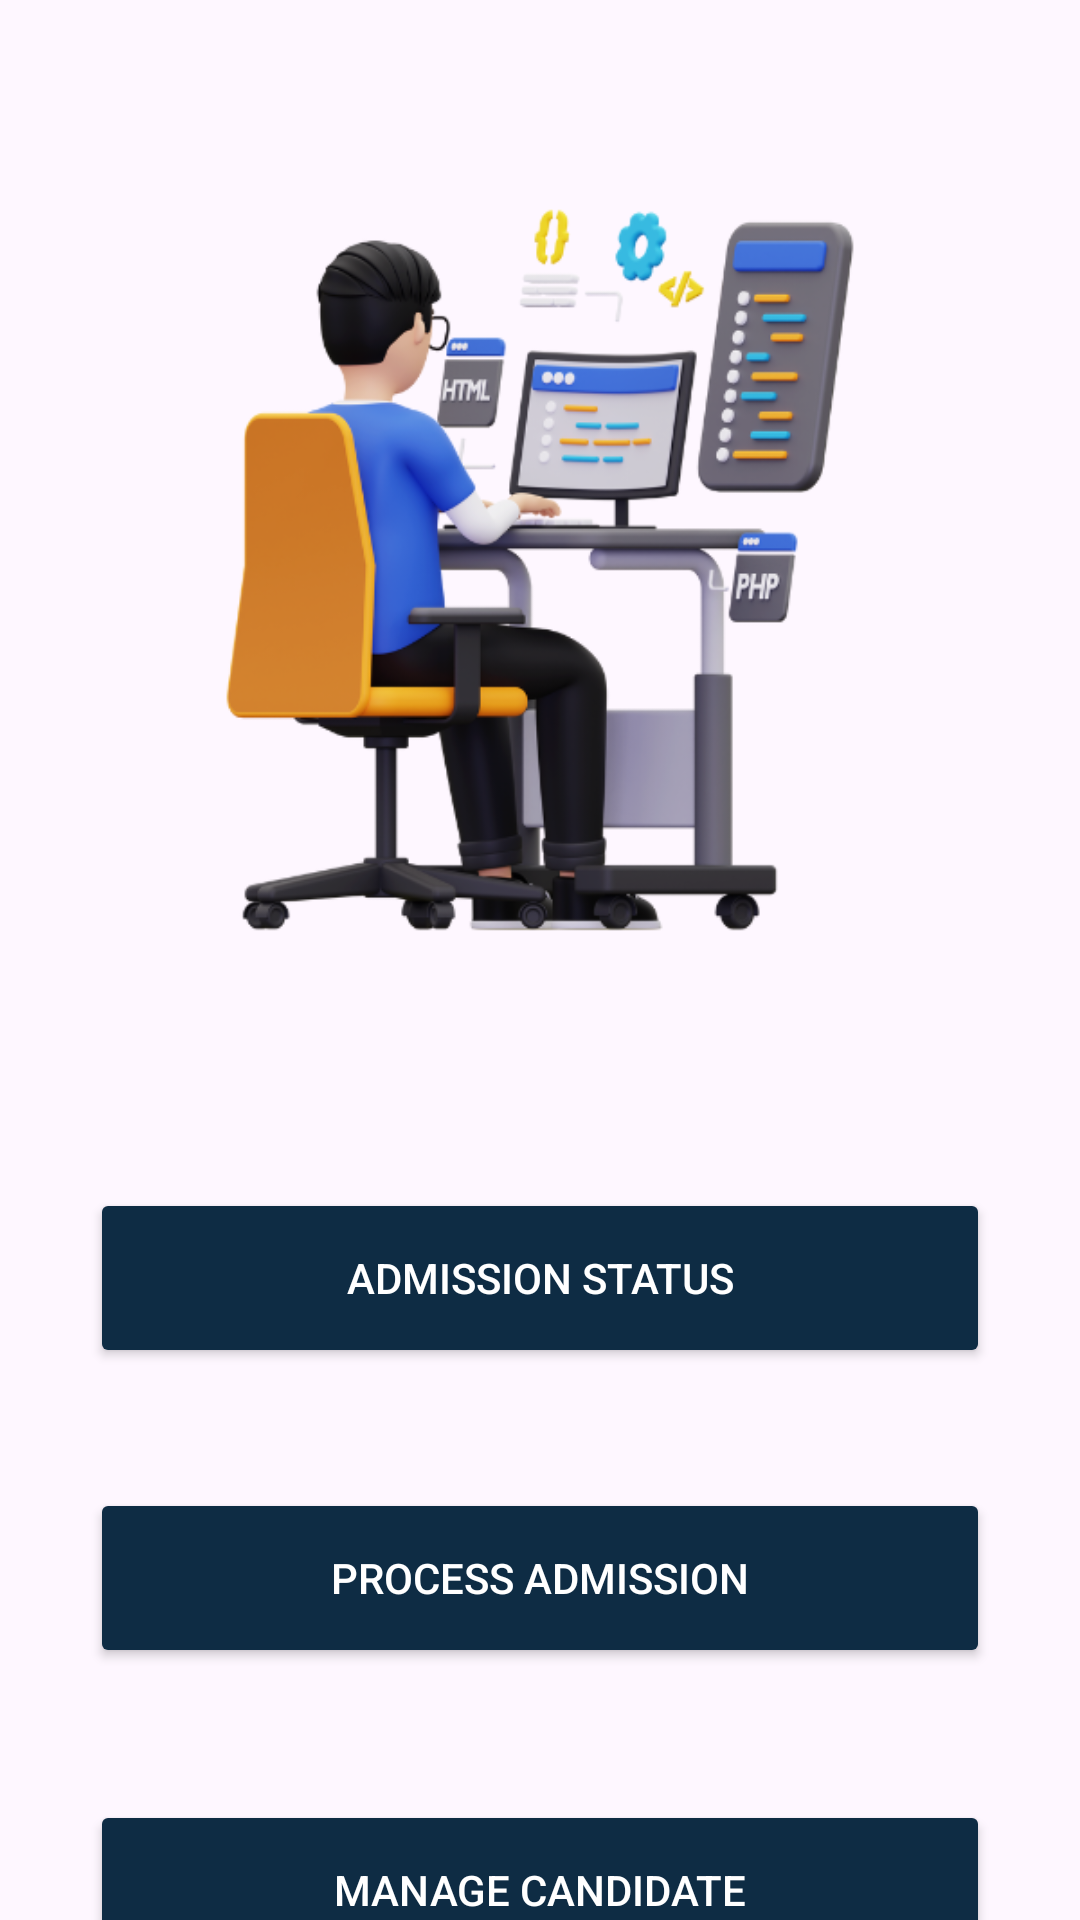

The Android layout XML behind this screen, and the referenced resources:
<!-- AndroidManifest.xml: application theme Base.Theme.CloudSpace_Scophy -->
<!-- res/layout/activity_launcher.xml -->
<?xml version="1.0" encoding="utf-8"?>
<androidx.constraintlayout.widget.ConstraintLayout xmlns:android="http://schemas.android.com/apk/res/android"
    xmlns:app="http://schemas.android.com/apk/res-auto"
    xmlns:tools="http://schemas.android.com/tools"
    android:layout_width="match_parent"
    android:layout_height="match_parent"
    tools:context=".LauncherActivity">


    <ImageView
        android:id="@+id/imageView"
        android:layout_width="300dp"
        android:layout_height="300dp"
        android:layout_marginTop="40dp"
        android:src="@drawable/work"
        app:layout_constraintEnd_toEndOf="parent"
        app:layout_constraintHorizontal_bias="0.5"
        app:layout_constraintStart_toStartOf="parent"
        app:layout_constraintTop_toTopOf="parent" />

    <Button
        android:id="@+id/admin_status"
        android:layout_width="300dp"
        android:layout_height="60dp"
        android:layout_marginTop="56dp"
        android:backgroundTint="#0e2c44"
        android:text="Admission Status"
        android:onClick="biometricAuth"
        android:textColor="#FFFFFF"
        app:layout_constraintEnd_toEndOf="parent"
        app:layout_constraintHorizontal_bias="0.502"
        app:layout_constraintStart_toStartOf="parent"
        app:layout_constraintTop_toBottomOf="@+id/imageView" />

    <Button
        android:id="@+id/process_admin"
        android:layout_width="300dp"
        android:layout_height="60dp"
        android:layout_marginTop="40dp"
        android:backgroundTint="#0e2c44"
        android:textColor="#FFFFFF"
        android:text="Process Admission"
        app:layout_constraintEnd_toEndOf="parent"
        app:layout_constraintStart_toStartOf="parent"
        app:layout_constraintTop_toBottomOf="@+id/admin_status" />

    <Button
        android:id="@+id/manage_candidate"
        android:layout_width="300dp"
        android:layout_height="60dp"
        android:layout_marginTop="44dp"
        android:textColor="#FFFFFF"
        android:backgroundTint="#0e2c44"
        android:text="Manage Candidate"
        app:layout_constraintEnd_toEndOf="parent"
        app:layout_constraintStart_toStartOf="parent"
        app:layout_constraintTop_toBottomOf="@+id/process_admin" />
</androidx.constraintlayout.widget.ConstraintLayout>
<!-- resources referenced by this layout -->
<resources>
  <!-- drawable work: png bitmap (drawable, 127601 bytes) -->
  <style name="Base.Theme.CloudSpace_Scophy" parent="Theme.Material3.DayNight.NoActionBar">
          
          
      </style>
</resources>
